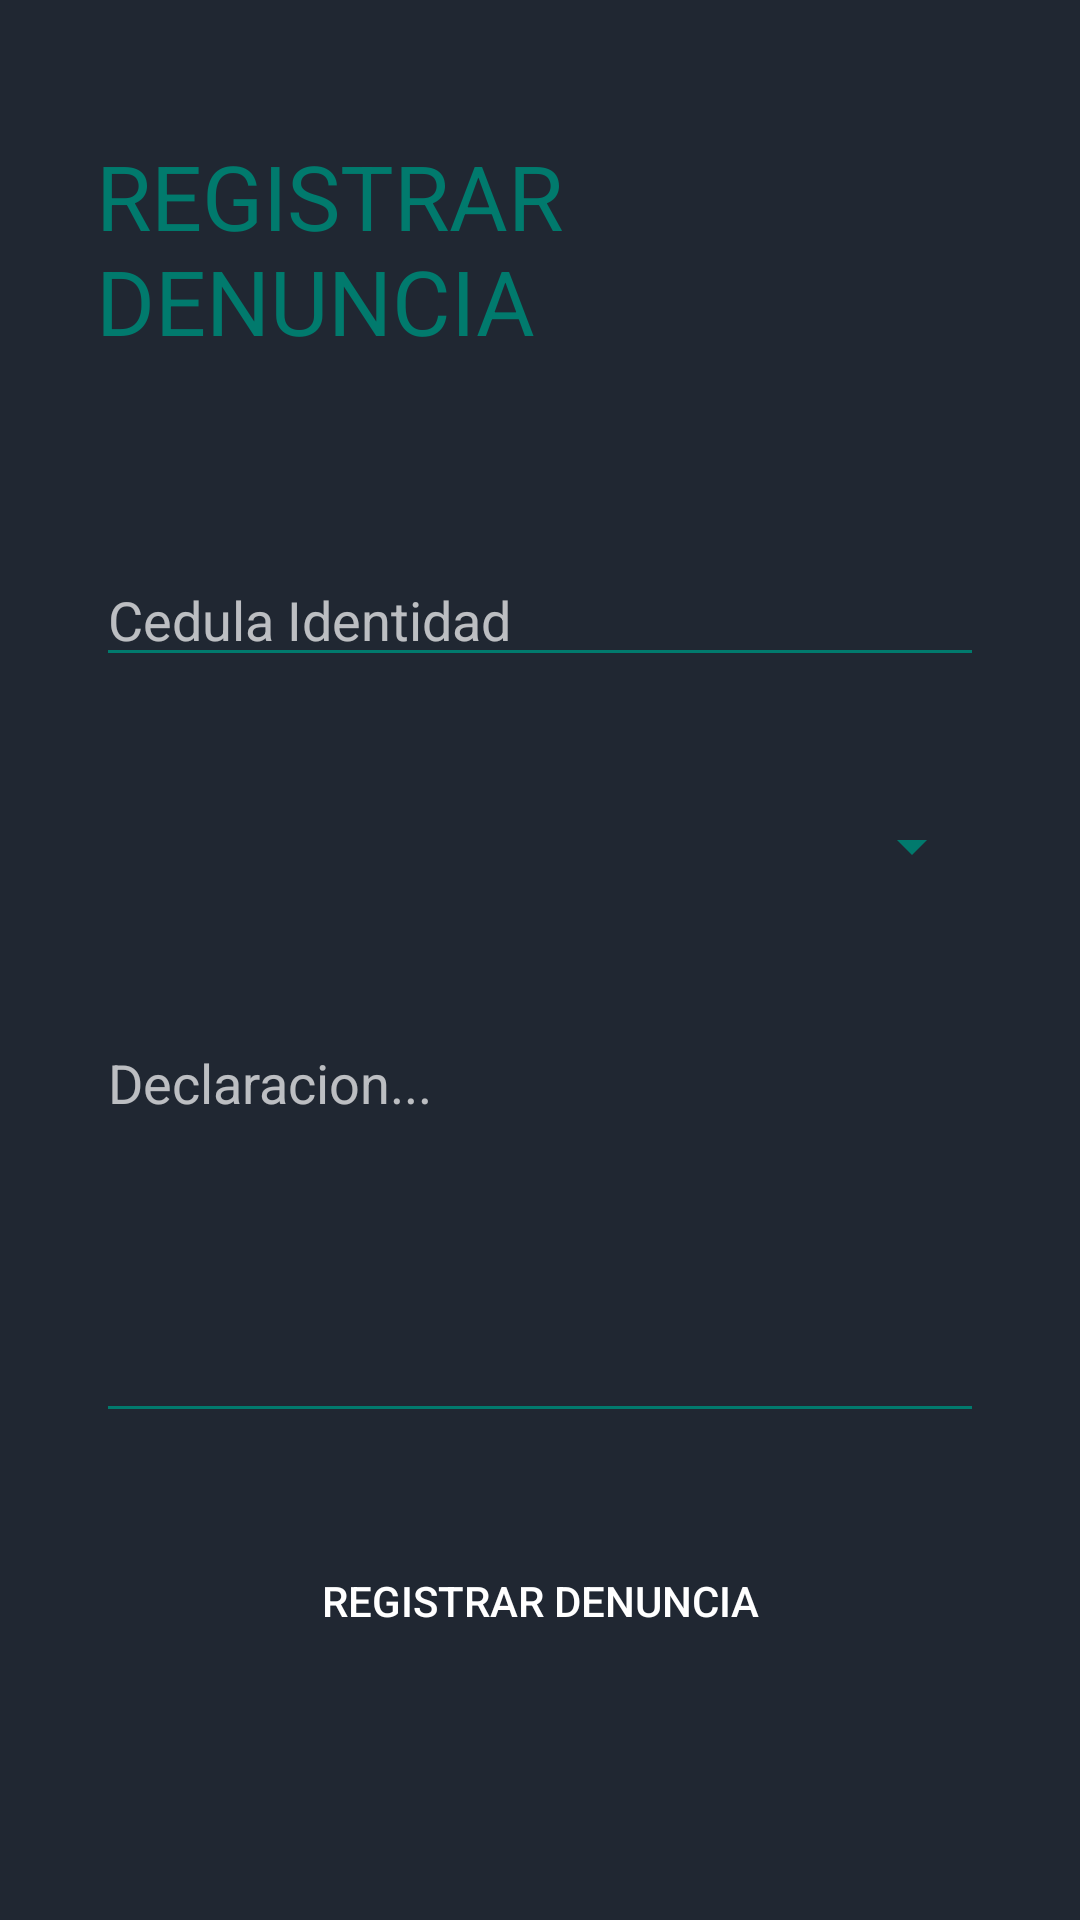

Layout XML and referenced resources for this Android screen:
<!-- AndroidManifest.xml: application theme Theme.Design.NoActionBar -->
<!-- res/layout/activity_denuncia.xml -->
<?xml version="1.0" encoding="utf-8"?>
<LinearLayout xmlns:android="http://schemas.android.com/apk/res/android"
    xmlns:app="http://schemas.android.com/apk/res-auto"
    xmlns:tools="http://schemas.android.com/tools"
    android:layout_width="match_parent"
    android:layout_height="match_parent"
    android:orientation="vertical"
    tools:context=".DenunciaActivity"
    android:background="#202732">


    <TextView
        android:id="@+id/textView2"
        android:layout_width="wrap_content"
        android:layout_height="wrap_content"
        android:layout_gravity="center"
        android:text="REGISTRAR DENUNCIA"
        android:textColor="#017A6D"
        android:textSize="30sp"
        android:layout_marginTop="45dp"
        android:layout_marginBottom="32dp"
        android:layout_marginLeft="32dp"
        android:layout_marginRight="32dp"/>

    <EditText
        android:id="@+id/etCi"
        android:layout_width="match_parent"
        android:layout_height="wrap_content"
        android:ems="10"
        android:inputType="textPersonName"
        android:text=""
        android:hint="Cedula Identidad"
        android:layout_marginTop="32dp"
        android:layout_marginBottom="32dp"
        android:layout_marginLeft="32dp"
        android:layout_marginRight="32dp"
        android:backgroundTint="#017A6D"/>

    <Spinner
        android:id="@+id/spSpinner"
        android:layout_width="match_parent"
        android:layout_height="49dp"
        android:layout_marginLeft="32dp"
        android:layout_marginRight="32dp"
        android:layout_marginBottom="32dp"
        android:backgroundTint="#017A6D"/>

    <EditText
        android:id="@+id/etDeclaracion"
        android:layout_width="match_parent"
        android:layout_height="139dp"
        android:layout_marginLeft="32dp"
        android:layout_marginRight="32dp"
        android:layout_marginBottom="32dp"
        android:ems="10"
        android:gravity="start|top"
        android:inputType="textMultiLine"
        android:hint="Declaracion..."
        android:backgroundTint="#017A6D"/>

    <Button
        android:id="@+id/btnInsertarDenuncia"
        android:layout_width="match_parent"
        android:layout_height="wrap_content"
        android:text="REGISTRAR DENUNCIA"
        android:layout_marginLeft="32dp"
        android:layout_marginRight="32dp"
        android:layout_marginBottom="32dp"
        android:background="@drawable/button_rounded"
        android:backgroundTint="#017A6D"/>

</LinearLayout>
<!-- resources referenced by this layout -->
<resources>

</resources>
